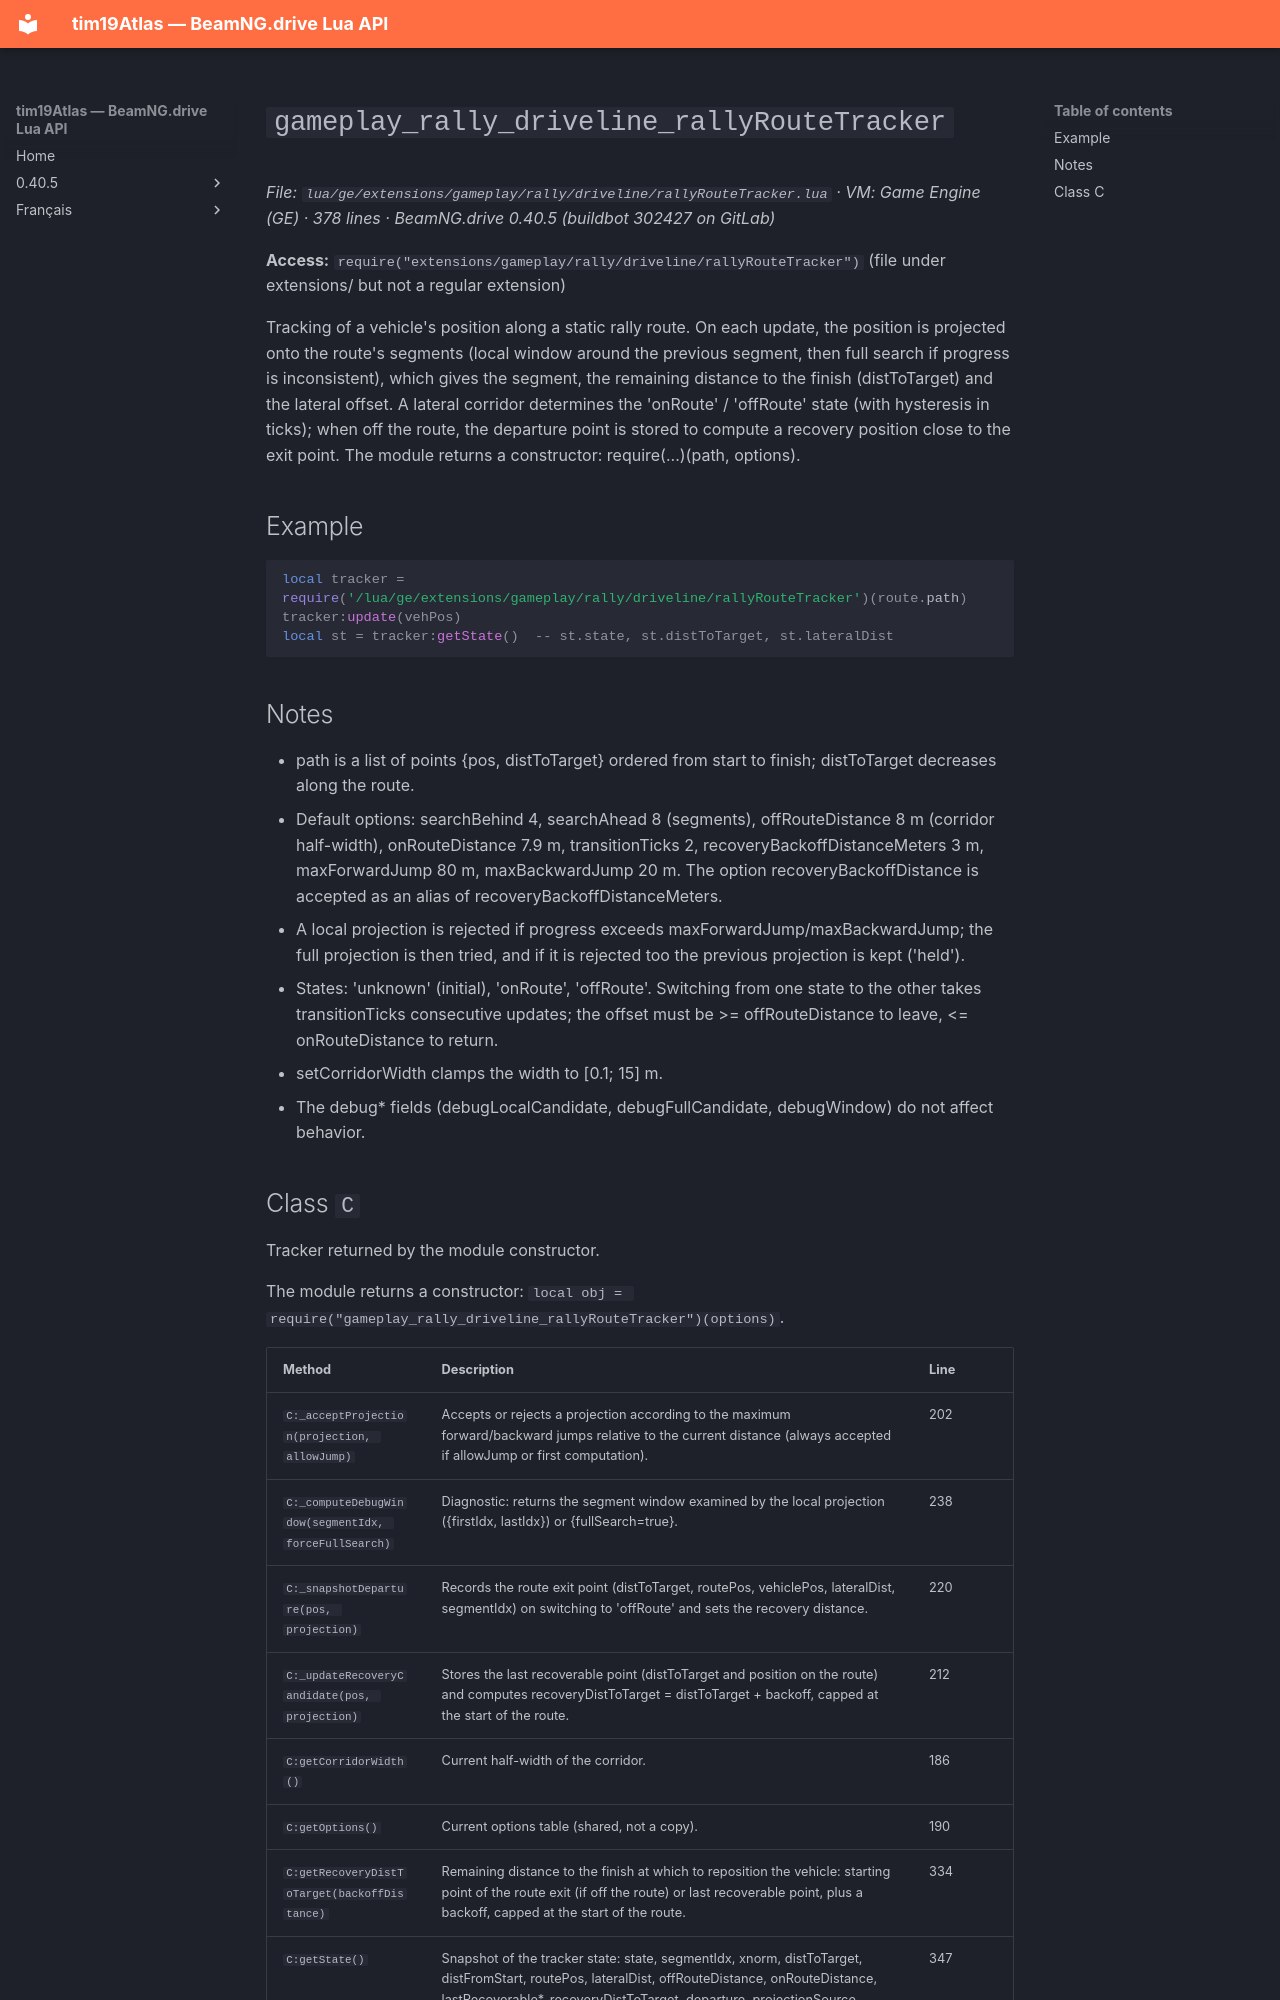

repository: Tim0219800/beamng-lua-atlas · page: 0.40.5/ge/extensions/gameplay/rally/driveline/rallyRouteTracker.html · generator: mkdocs

# `gameplay_rally_driveline_rallyRouteTracker`

*File: `lua/ge/extensions/gameplay/rally/driveline/rallyRouteTracker.lua` · VM: Game Engine (GE) · 378 lines · BeamNG.drive 0.40.5 (buildbot 302427 on GitLab)*

**Access:** `require("extensions/gameplay/rally/driveline/rallyRouteTracker")` (file under extensions/ but not a regular extension)

Tracking of a vehicle's position along a static rally route. On each update, the position is projected onto the route's segments (local window around the previous segment, then full search if progress is inconsistent), which gives the segment, the remaining distance to the finish (distToTarget) and the lateral offset. A lateral corridor determines the 'onRoute' / 'offRoute' state (with hysteresis in ticks); when off the route, the departure point is stored to compute a recovery position close to the exit point. The module returns a constructor: require(...)(path, options).

## Example

```lua
local tracker = require('/lua/ge/extensions/gameplay/rally/driveline/rallyRouteTracker')(route.path)
tracker:update(vehPos)
local st = tracker:getState()  -- st.state, st.distToTarget, st.lateralDist
```

## Notes

- path is a list of points {pos, distToTarget} ordered from start to finish; distToTarget decreases along the route.
- Default options: searchBehind 4, searchAhead 8 (segments), offRouteDistance 8 m (corridor half-width), onRouteDistance 7.9 m, transitionTicks 2, recoveryBackoffDistanceMeters 3 m, maxForwardJump 80 m, maxBackwardJump 20 m. The option recoveryBackoffDistance is accepted as an alias of recoveryBackoffDistanceMeters.
- A local projection is rejected if progress exceeds maxForwardJump/maxBackwardJump; the full projection is then tried, and if it is rejected too the previous projection is kept ('held').
- States: 'unknown' (initial), 'onRoute', 'offRoute'. Switching from one state to the other takes transitionTicks consecutive updates; the offset must be >= offRouteDistance to leave, <= onRouteDistance to return.
- setCorridorWidth clamps the width to [0.1; 15] m.
- The debug* fields (debugLocalCandidate, debugFullCandidate, debugWindow) do not affect behavior.
